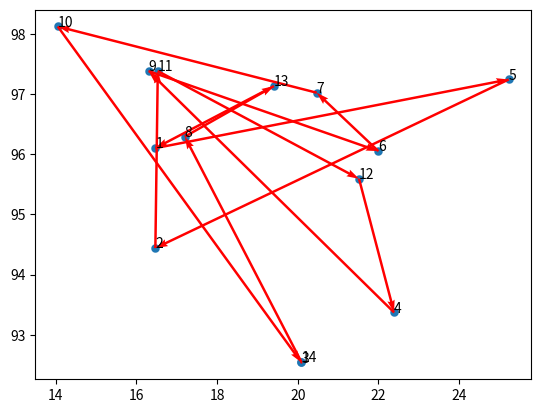

Reproduce this figure in Python.
from math import floor
import numpy as np
import matplotlib.pyplot as plt  # 导入所需要的库


# 构建一个类保存遗传算法的初始化参数和函数计算
class Gena_TSP(object):
    def __init__(self, data, maxgen=200, size_pop=200, cross_prob=0.9, pmuta_prob=0.01, select_prob=0.8):
        self.maxgen = maxgen  # 最大迭代次数
        self.size_pop = size_pop  # 群体个数
        self.cross_prob = cross_prob  # 交叉概率
        self.pmuta_prob = pmuta_prob  # 变异概率
        self.select_prob = select_prob  # 选择概率

        self.data = data  # 城市的左边数据
        self.num = len(data)  # 城市个数 对应染色体长度

        self.matrix_distance = self.matrix_dis()
        # 距离矩阵n*n, 第[i,j]个元素表示城市i到j距离matrix_dis函数见下文

        self.select_num = max(floor(self.size_pop * self.select_prob + 0.5), 2)
        # 通过选择概率确定子代的选择个数

        self.chrom = np.array([0] * self.size_pop * self.num).reshape(self.size_pop, self.num)
        self.sub_sel = np.array([0] * self.select_num * self.num).reshape(self.select_num, self.num)
        # 父代和子代群体的初始化（不直接用np.zeros是为了保证单个染色体的编码为整数，np.zeros对应的数据类型为浮点型）

        self.fitness = np.zeros(self.size_pop)
        # 存储群体中每个染色体的路径总长度，对应单个染色体的适应度就是其倒数

        self.best_fit = []
        self.best_path = []
        # 保存每一步的群体的最优路径和距离

    # 计算城市间的距离函数
    def matrix_dis(self):
        res = np.zeros((self.num, self.num))
        for i in range(self.num):
            for j in range(i + 1, self.num):
                res[i, j] = np.linalg.norm(self.data[i, :] - self.data[j, :])
                res[j, i] = res[i, j]
        return res

    # 随机产生初始化群体函数
    def rand_chrom(self):
        rand_ch = np.array(range(self.num))
        for i in range(self.size_pop):
            np.random.shuffle(rand_ch)
            self.chrom[i, :] = rand_ch
            self.fitness[i] = self.comp_fit(rand_ch)

    # 计算单个染色体的路径距离值，可利用该函数更新self.fittness
    def comp_fit(self, one_path):
        res = 0
        for i in range(self.num - 1):
            res += self.matrix_distance[one_path[i], one_path[i + 1]]
        res += self.matrix_distance[one_path[-1], one_path[0]]
        return res

    # 路径可视化函数
    def out_path(self, one_path):
        res = str(one_path[0] + 1) + '-->'
        for i in range(1, self.num):
            res += str(one_path[i] + 1) + '-->'
        res += str(one_path[0] + 1) + '\n'
        print(res)


# 子代选取，根据选中概率与对应的适应度函数，采用随机遍历选择方法
def select_sub(self):
    fit = 1. / (self.fitness)  # 适应度函数
    cumsum_fit = np.cumsum(fit)
    pick = cumsum_fit[-1] / self.select_num * (np.random.rand() + np.array(range(self.select_num)))
    i, j = 0, 0
    index = []
    while i < self.size_pop and j < self.select_num:
        if cumsum_fit[i] >= pick[j]:
            index.append(i)
            j += 1
        else:
            i += 1
    self.sub_sel = self.chrom[index, :]


# 交叉，依概率对子代个体进行交叉操作
def cross_sub(self):
    if self.select_num % 2 == 0:
        num = range(0, self.select_num, 2)
    else:
        num = range(0, self.select_num - 1, 2)
    for i in num:
        if self.cross_prob >= np.random.rand():
            self.sub_sel[i, :], self.sub_sel[i + 1, :] = self.intercross(self.sub_sel[i, :], self.sub_sel[i + 1, :])


def intercross(self, ind_a, ind_b):
    r1 = np.random.randint(self.num)
    r2 = np.random.randint(self.num)
    while r2 == r1:
        r2 = np.random.randint(self.num)
    left, right = min(r1, r2), max(r1, r2)
    ind_a1 = ind_a.copy()
    ind_b1 = ind_b.copy()
    for i in range(left, right + 1):
        ind_a2 = ind_a.copy()
        ind_b2 = ind_b.copy()
        ind_a[i] = ind_b1[i]
        ind_b[i] = ind_a1[i]
        x = np.argwhere(ind_a == ind_a[i])
        y = np.argwhere(ind_b == ind_b[i])
        if len(x) == 2:
            ind_a[x[x != i]] = ind_a2[i]
        if len(y) == 2:
            ind_b[y[y != i]] = ind_b2[i]
    return ind_a, ind_b

    # 变异模块
    def mutation_sub(self):
        for i in range(self.select_num):
            if np.random.rand() <= self.cross_prob:
                r1 = np.random.randint(self.num)
                r2 = np.random.randint(self.num)
                while r2 == r1:
                    r2 = np.random.randint(self.num)
                self.sub_sel[i, [r1, r2]] = self.sub_sel[i, [r2, r1]]

    # 进化逆转
    def reverse_sub(self):
        for i in range(self.select_num):
            r1 = np.random.randint(self.num)
            r2 = np.random.randint(self.num)
            while r2 == r1:
                r2 = np.random.randint(self.num)
            left, right = min(r1, r2), max(r1, r2)
            sel = self.sub_sel[i, :].copy()

            sel[left:right + 1] = self.sub_sel[i, left:right + 1][::-1]
            if self.comp_fit(sel) < self.comp_fit(self.sub_sel[i, :]):
                self.sub_sel[i, :] = sel

    # 子代插入父代，得到相同规模的新群体

    def reins(self):
        index = np.argsort(self.fitness)[::-1]
        self.chrom[index[:self.select_num], :] = self.sub_sel


data = np.array([16.47, 96.10, 16.47, 94.44, 20.09, 92.54,
                 22.39, 93.37, 25.23, 97.24, 22.00, 96.05, 20.47, 97.02,
                 17.20, 96.29, 16.30, 97.38, 14.05, 98.12, 16.53, 97.38,
                 21.52, 95.59, 19.41, 97.13, 20.09, 92.55]).reshape(14, 2)


# 构建主函数模拟遗传算法求解问题的过程：
def main(data):
    Path_short = Gena_TSP(data)  # 根据位置坐标，生成一个遗传算法类
    Path_short.rand_chrom()  # 初始化父类

    ## 绘制初始化的路径图
    fig, ax = plt.subplots()
    x = data[:, 0]
    y = data[:, 1]
    ax.scatter(x, y, linewidths=0.1)
    for i, txt in enumerate(range(1, len(data) + 1)):
        ax.annotate(txt, (x[i], y[i]))
    res0 = Path_short.chrom[0]
    x0 = x[res0]
    y0 = y[res0]
    for i in range(len(data) - 1):
        plt.quiver(x0[i], y0[i], x0[i + 1] - x0[i], y0[i + 1] - y0[i], color='r', width=0.005, angles='xy', scale=1,
                   scale_units='xy')
    plt.quiver(x0[-1], y0[-1], x0[0] - x0[-1], y0[0] - y0[-1], color='r', width=0.005, angles='xy', scale=1,
               scale_units='xy')
    plt.show()
    print('初始染色体的路程: ' + str(Path_short.fitness[0]))

    # 循环迭代遗传过程
    """
    Path_short.select_sub()  # 选择子代
        Path_short.cross_sub()  # 交叉
        Path_short.mutation_sub()  # 变异
        Path_short.reverse_sub()  # 进化逆转
        Path_short.reins()  # 子代插入
    """
    for i in range(Path_short.maxgen):


        # 重新计算新群体的距离值
        for j in range(Path_short.size_pop):
            Path_short.fitness[j] = Path_short.comp_fit(Path_short.chrom[j, :])

        # 每隔三十步显示当前群体的最优路径
        index = Path_short.fitness.argmin()
        if (i + 1) % 30 == 0:
            print('第' + str(i + 1) + '步后的最短的路程: ' + str(Path_short.fitness[index]))
            print('第' + str(i + 1) + '步后的最优路径:')
            Path_short.out_path(Path_short.chrom[index, :])  # 显示每一步的最优路径

        # 存储每一步的最优路径及距离
        Path_short.best_fit.append(Path_short.fitness[index])
        Path_short.best_path.append(Path_short.chrom[index, :])
    return Path_short  # 返回遗传算法结果类


print(main(data))
